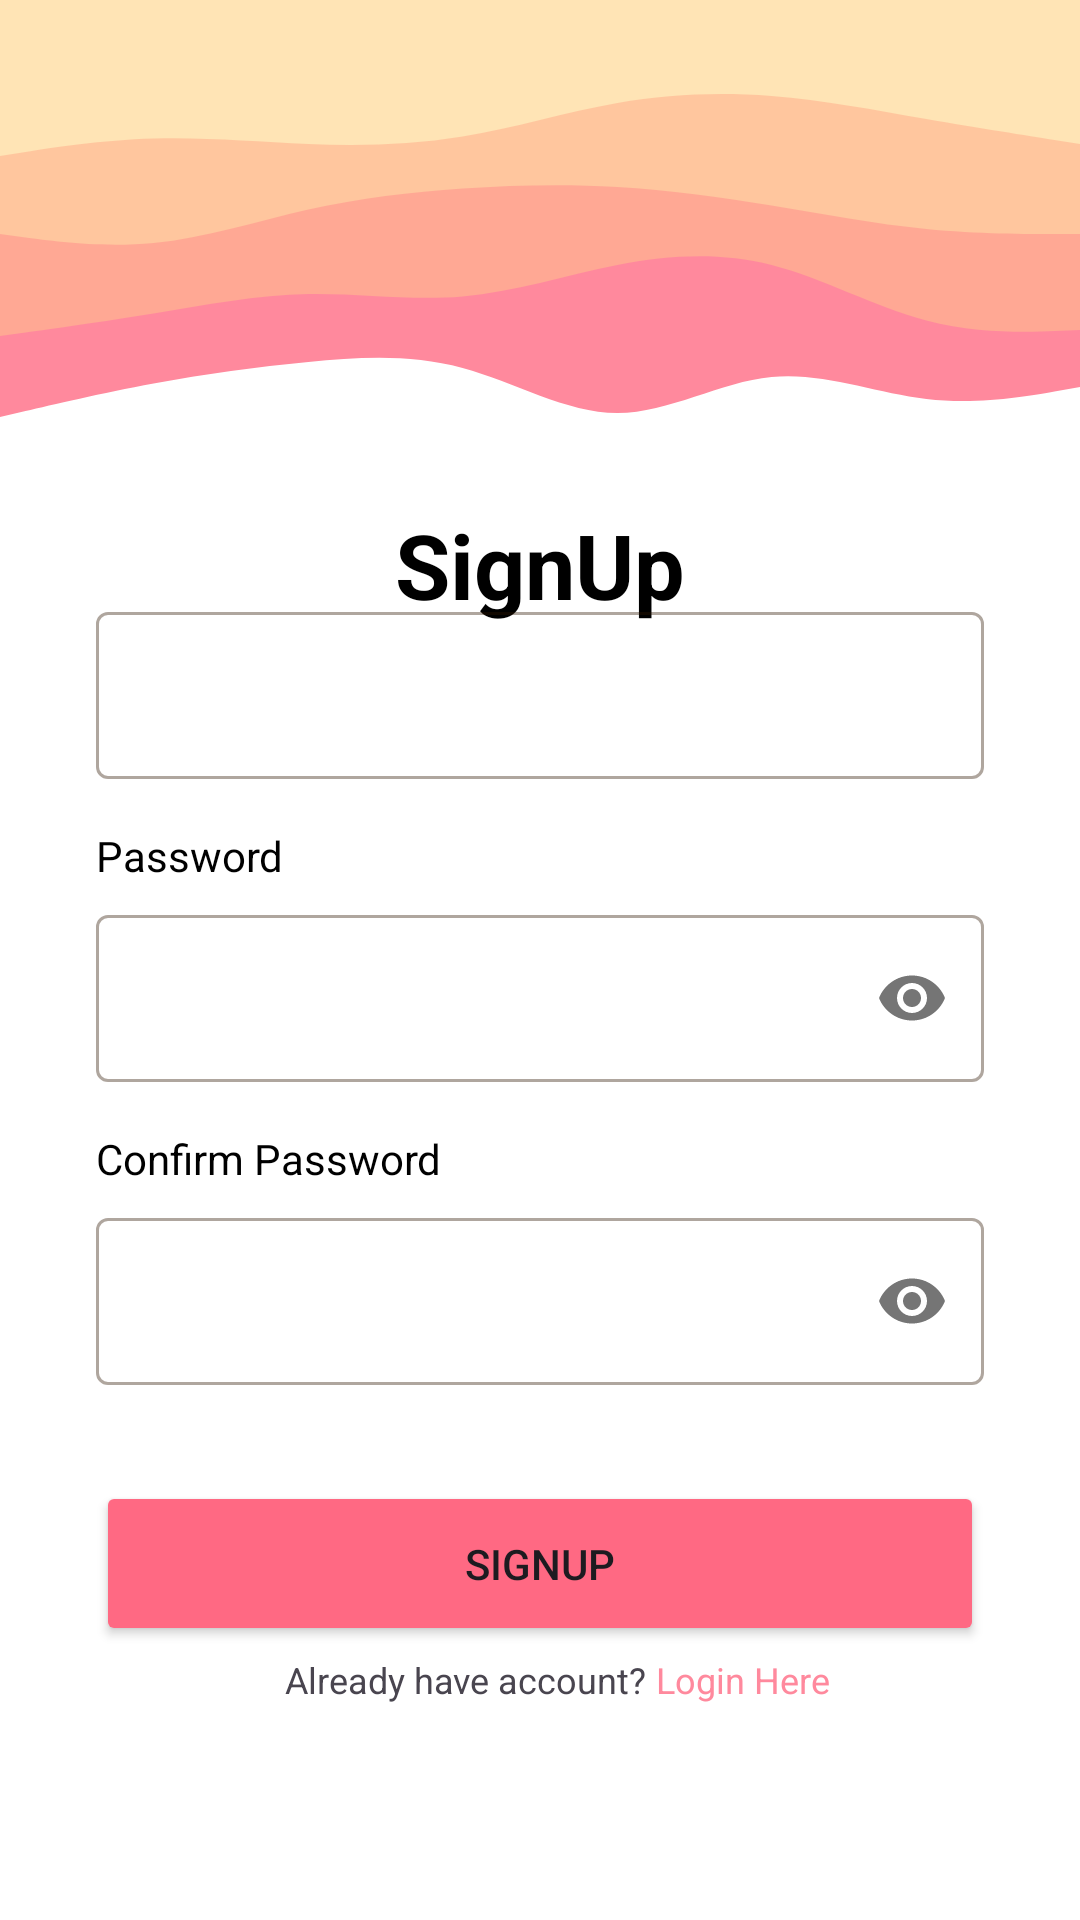

Here is an Android app screen rendered from its layout file. Give the layout XML and the strings, colors and styles it references.
<!-- AndroidManifest.xml: application theme Theme.MakeUpMate -->
<!-- res/layout/activity_sign_up.xml -->
<?xml version="1.0" encoding="utf-8"?>
<androidx.constraintlayout.widget.ConstraintLayout xmlns:android="http://schemas.android.com/apk/res/android"
    xmlns:app="http://schemas.android.com/apk/res-auto"
    xmlns:tools="http://schemas.android.com/tools"
    android:layout_width="match_parent"
    android:layout_height="match_parent"
    android:background="@drawable/layered_waves"
    tools:context=".ui.SignUpActivity">

    <TextView
        android:id="@+id/titleTextView"
        android:layout_width="wrap_content"
        android:layout_height="wrap_content"
        android:layout_marginTop="168dp"
        android:text="@string/title_signup_page"
        android:textColor="@color/black"
        android:textSize="30sp"
        android:textStyle="bold"
        app:layout_constraintEnd_toEndOf="parent"
        app:layout_constraintStart_toStartOf="parent"
        app:layout_constraintTop_toTopOf="parent" />

    <TextView
        android:id="@+id/emailTextView"
        android:layout_width="wrap_content"
        android:layout_height="wrap_content"
        android:layout_marginStart="32dp"
        android:layout_marginBottom="5dp"
        android:text="@string/email"
        android:textColor="@color/black"
        app:layout_constraintBottom_toTopOf="@+id/emailEditTextLayout"
        app:layout_constraintStart_toStartOf="parent"
        app:layout_constraintTop_toBottomOf="@+id/titleTextView"
        app:layout_constraintVertical_bias="1.0" />

    <com.google.android.material.textfield.TextInputLayout
        android:id="@+id/emailEditTextLayout"
        style="@style/Widget.MaterialComponents.TextInputLayout.OutlinedBox"
        android:layout_width="0dp"
        android:layout_height="wrap_content"
        android:layout_marginStart="32dp"
        android:layout_marginEnd="32dp"
        android:layout_marginBottom="16dp"
        app:layout_constraintBottom_toTopOf="@+id/passwordTextView"
        app:layout_constraintEnd_toEndOf="parent"
        app:layout_constraintStart_toStartOf="parent"
        app:startIconDrawable="@drawable/ic_baseline_email_24">

        <androidx.appcompat.widget.AppCompatEditText
            android:id="@+id/emailEditText"
            android:layout_width="match_parent"
            android:layout_height="wrap_content"
            android:ems="10"
            android:inputType="textEmailAddress" />
    </com.google.android.material.textfield.TextInputLayout>

    <TextView
        android:id="@+id/passwordTextView"
        android:layout_width="wrap_content"
        android:layout_height="wrap_content"
        android:layout_marginStart="32dp"
        android:layout_marginBottom="5dp"
        android:text="@string/password"
        android:textColor="@color/black"
        app:layout_constraintBottom_toTopOf="@+id/passwordEditTextLayout"
        app:layout_constraintStart_toStartOf="parent" />

    <com.google.android.material.textfield.TextInputLayout
        android:id="@+id/passwordEditTextLayout"
        style="@style/Widget.MaterialComponents.TextInputLayout.OutlinedBox"
        android:layout_width="0dp"
        android:layout_height="wrap_content"
        android:layout_marginStart="32dp"
        android:layout_marginEnd="32dp"
        android:layout_marginBottom="16dp"
        app:layout_constraintBottom_toTopOf="@+id/confirmPasswordTextView"
        app:layout_constraintEnd_toEndOf="parent"
        app:layout_constraintStart_toStartOf="parent"
        app:passwordToggleEnabled="true"
        app:startIconDrawable="@drawable/ic_baseline_lock_24">

        <com.google.android.material.textfield.TextInputEditText
            android:id="@+id/passwordEditText"
            android:layout_width="match_parent"
            android:layout_height="wrap_content"
            android:ems="10"
            android:inputType="textPassword" />
    </com.google.android.material.textfield.TextInputLayout>

    <TextView
        android:id="@+id/confirmPasswordTextView"
        android:layout_width="wrap_content"
        android:layout_height="wrap_content"
        android:layout_marginStart="32dp"
        android:layout_marginBottom="5dp"
        android:text="@string/confirm_password"
        android:textColor="@color/black"
        app:layout_constraintBottom_toTopOf="@+id/confirmPasswordEditTextLayout"
        app:layout_constraintStart_toStartOf="parent" />

    <com.google.android.material.textfield.TextInputLayout
        android:id="@+id/confirmPasswordEditTextLayout"
        style="@style/Widget.MaterialComponents.TextInputLayout.OutlinedBox"
        android:layout_width="0dp"
        android:layout_height="wrap_content"
        android:layout_marginStart="32dp"
        android:layout_marginEnd="32dp"
        android:layout_marginBottom="32dp"
        app:layout_constraintBottom_toTopOf="@+id/signupButton"
        app:layout_constraintEnd_toEndOf="parent"
        app:layout_constraintStart_toStartOf="parent"
        app:passwordToggleEnabled="true"
        app:startIconDrawable="@drawable/ic_baseline_lock_24">

        <com.google.android.material.textfield.TextInputEditText
            android:id="@+id/confirmPasswordEditText"
            android:layout_width="match_parent"
            android:layout_height="wrap_content"
            android:ems="10"
            android:inputType="textPassword" />
    </com.google.android.material.textfield.TextInputLayout>

    <Button
        android:id="@+id/signupButton"
        android:layout_width="0dp"
        android:layout_height="55dp"
        android:layout_marginStart="32dp"
        android:layout_marginEnd="32dp"
        android:layout_marginBottom="3dp"
        android:backgroundTint="@color/pink"
        android:text="@string/signup"
        app:layout_constraintBottom_toTopOf="@+id/tvlog"
        app:layout_constraintEnd_toEndOf="parent"
        app:layout_constraintStart_toStartOf="parent" />


    <ProgressBar
        android:id="@+id/progressBar"
        style="?android:attr/progressBarStyle"
        android:layout_width="wrap_content"
        android:layout_height="wrap_content"
        android:visibility="gone"
        app:layout_constraintBottom_toTopOf="@+id/passwordEditTextLayout"
        app:layout_constraintEnd_toEndOf="parent"
        app:layout_constraintHorizontal_bias="0.498"
        app:layout_constraintStart_toStartOf="parent"
        app:layout_constraintTop_toBottomOf="@+id/emailEditTextLayout"
        app:layout_constraintVertical_bias="0.5"
        tools:visibility="visible" />

    <TextView
        android:id="@+id/tvlog"
        android:layout_width="wrap_content"
        android:layout_height="wrap_content"
        android:layout_marginBottom="72dp"
        android:text="@string/alredy_have_account"
        android:textSize="12sp"
        app:layout_constraintBottom_toBottomOf="parent"
        app:layout_constraintEnd_toEndOf="@+id/signupButton"
        app:layout_constraintHorizontal_bias="0.36"
        app:layout_constraintStart_toStartOf="@+id/signupButton" />

    <TextView
        android:id="@+id/tvLogin"
        android:layout_width="wrap_content"
        android:layout_height="wrap_content"
        android:layout_marginStart="3dp"
        android:text="@string/login_here"
        android:textColor="#FF899D"
        android:textSize="12sp"
        app:layout_constraintBottom_toBottomOf="@+id/tvlog"
        app:layout_constraintStart_toEndOf="@+id/tvlog"
        app:layout_constraintTop_toTopOf="@+id/tvlog"
        app:layout_constraintVertical_bias="1.0" />


</androidx.constraintlayout.widget.ConstraintLayout>
<!-- resources referenced by this layout -->
<resources>
  <color name="black">#FF000000</color>
  <color name="pink">#FF6983</color>
  <string name="alredy_have_account">Already have account?</string>
  <string name="confirm_password">Confirm Password</string>
  <string name="email">Email</string>
  <string name="login_here">Login Here</string>
  <string name="password">Password</string>
  <string name="signup">SignUp</string>
  <string name="title_signup_page">SignUp</string>
  <style name="Theme.MakeUpMate" parent="Base.Theme.MakeUpMate" />
  <color name="md_theme_light_primary">#8A5000</color>
  <color name="md_theme_light_onPrimary">#FFFFFF</color>
  <color name="md_theme_light_primaryContainer">#FFDCBE</color>
  <color name="md_theme_light_onPrimaryContainer">#2C1600</color>
  <color name="md_theme_light_secondary">#7A5900</color>
  <color name="md_theme_light_onSecondary">#FFFFFF</color>
  <color name="md_theme_light_secondaryContainer">#FFDEA3</color>
  <color name="md_theme_light_onSecondaryContainer">#261900</color>
  <color name="md_theme_light_tertiary">#FFB1C0</color>
  <color name="md_theme_light_onTertiary">#FFFFFF</color>
  <color name="md_theme_light_tertiaryContainer">#FFD9DF</color>
  <color name="md_theme_light_onTertiaryContainer">#7C2940</color>
  <color name="md_theme_light_error">#BA1A1A</color>
  <color name="md_theme_light_errorContainer">#FFDAD6</color>
  <color name="md_theme_light_onError">#FFFFFF</color>
  <color name="md_theme_light_onErrorContainer">#410002</color>
  <color name="md_theme_light_background">#FFFBFF</color>
  <color name="md_theme_light_onBackground">#2D1600</color>
  <color name="md_theme_light_surface">#FFFBFF</color>
  <color name="md_theme_light_onSurface">#2D1600</color>
  <color name="md_theme_light_surfaceVariant">#F2DFD1</color>
  <color name="md_theme_light_onSurfaceVariant">#51453A</color>
  <color name="md_theme_light_outline">#837468</color>
  <color name="md_theme_light_inverseOnSurface">#FFEEE1</color>
  <color name="md_theme_light_inverseSurface">#4B2800</color>
  <color name="md_theme_light_inversePrimary">#FFB870</color>
</resources>
